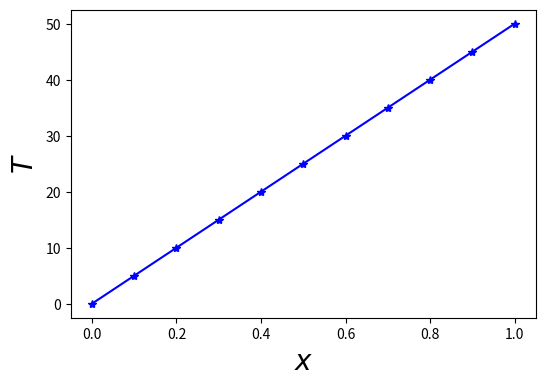

The script that saved this image:
import numpy as np
import matplotlib.pyplot as plt

# Q1a, beta = 0, perfectly insulated

T_air, T_low, T_high = 30.0, 0.0, 50.0  # degrees
alpha = 1. # m^2/s
beta = 0. # 1/s
Lx = 1. # meter

x_arr = np.linspace(0,Lx,11)

T_arr = 50. * x_arr 

fig = plt.figure( dpi = 100 ) # dots per inch
fig.set_size_inches(6,4)

plt.plot(x_arr, T_arr,'-b*',label = 'Analytic Solution, beta =0')
plt.xlabel(r'$x$',fontsize = 20)
plt.ylabel(r'$T$', fontsize = 20)
